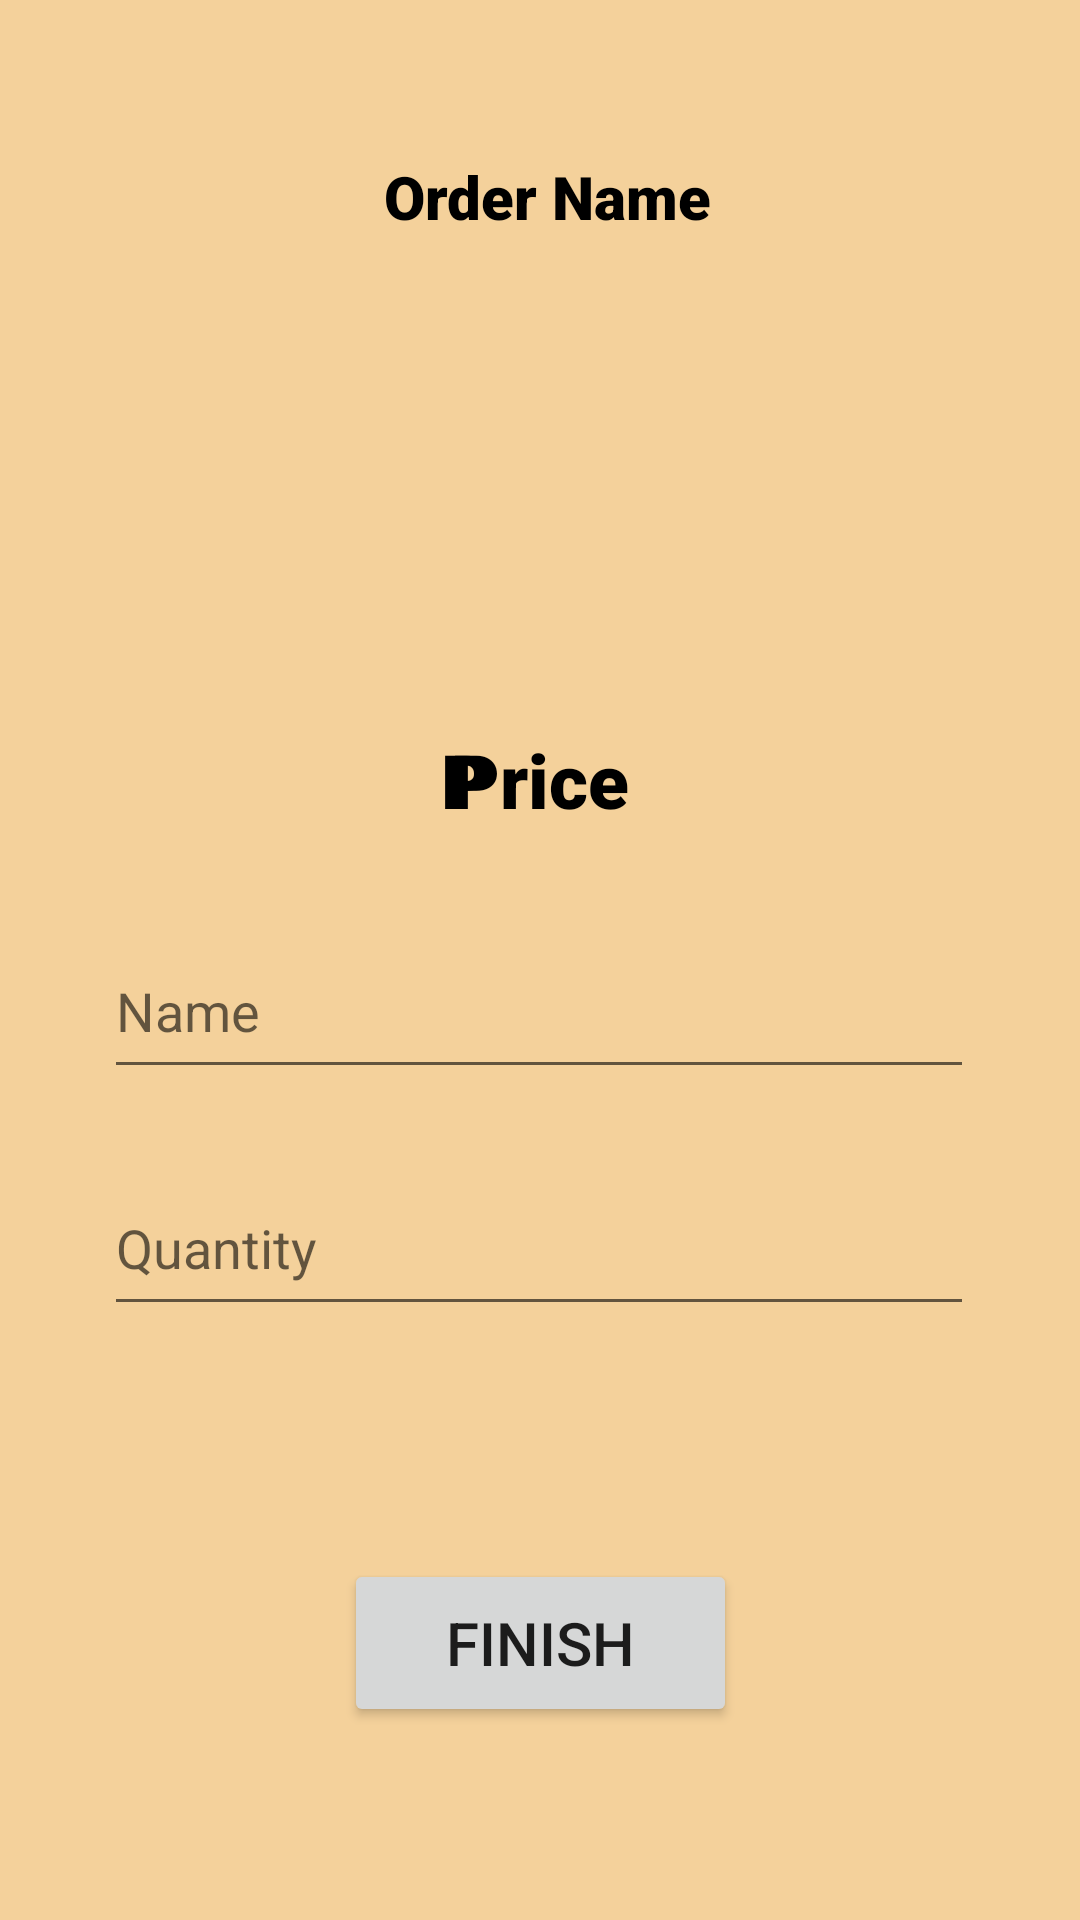

Android layout source for this screen:
<!-- AndroidManifest.xml: application theme Theme.Group10Delicioso -->
<!-- res/layout/activity_order.xml -->
<?xml version="1.0" encoding="utf-8"?>
<androidx.constraintlayout.widget.ConstraintLayout xmlns:android="http://schemas.android.com/apk/res/android"
    xmlns:app="http://schemas.android.com/apk/res-auto"
    xmlns:tools="http://schemas.android.com/tools"
    android:layout_width="match_parent"
    android:layout_height="match_parent"
    android:background="#F4D19B"
    tools:context=".Order">

    <TextView
        android:id="@+id/p6"
        android:layout_width="30dp"
        android:layout_height="37dp"
        android:layout_marginStart="140dp"
        android:fontFamily="sans-serif-black"
        android:text="P"
        android:textAlignment="center"
        android:textColor="#000000"
        android:textSize="25sp"
        app:layout_constraintStart_toStartOf="parent"
        app:layout_constraintTop_toTopOf="@+id/editOrderPrice" />

    <ImageView
        android:id="@+id/imgOrder"
        android:layout_width="282dp"
        android:layout_height="223dp"
        android:layout_marginTop="16dp"
        app:layout_constraintEnd_toEndOf="parent"
        app:layout_constraintHorizontal_bias="0.496"
        app:layout_constraintStart_toStartOf="parent"
        app:layout_constraintTop_toTopOf="parent" />

    <TextView
        android:id="@+id/editOrderName"
        android:layout_width="313dp"
        android:layout_height="44dp"
        android:layout_marginTop="52dp"
        android:fontFamily="sans-serif-black"
        android:text=" Order Name"
        android:textAlignment="center"
        android:textColor="#000000"
        android:textSize="20sp"
        app:layout_constraintEnd_toEndOf="parent"
        app:layout_constraintStart_toStartOf="parent"
        app:layout_constraintTop_toTopOf="parent" />

    <TextView
        android:id="@+id/editOrderPrice"
        android:layout_width="171dp"
        android:layout_height="37dp"
        android:layout_marginTop="4dp"
        android:fontFamily="sans-serif-black"
        android:text="Price"
        android:textAlignment="center"
        android:textColor="#000000"
        android:textSize="25sp"
        app:layout_constraintEnd_toEndOf="parent"
        app:layout_constraintStart_toStartOf="parent"
        app:layout_constraintTop_toBottomOf="@+id/imgOrder" />

    <EditText
        android:id="@+id/editName"
        android:layout_width="290dp"
        android:layout_height="55dp"
        android:layout_marginTop="28dp"
        android:ems="10"
        android:hint="Name"
        android:inputType="textPersonName"
        android:minHeight="48dp"
        app:layout_constraintEnd_toEndOf="parent"
        app:layout_constraintHorizontal_bias="0.495"
        app:layout_constraintStart_toStartOf="parent"
        app:layout_constraintTop_toBottomOf="@+id/editOrderPrice" />

    <EditText
        android:id="@+id/editQuantity"
        android:layout_width="290dp"
        android:layout_height="55dp"
        android:layout_marginTop="24dp"
        android:ems="10"
        android:hint="Quantity"
        android:inputType="number"
        android:minHeight="48dp"
        app:layout_constraintEnd_toEndOf="parent"
        app:layout_constraintHorizontal_bias="0.495"
        app:layout_constraintStart_toStartOf="parent"
        app:layout_constraintTop_toBottomOf="@+id/editName" />

    <Button
        android:id="@+id/btnEdit"
        android:layout_width="131dp"
        android:layout_height="56dp"
        android:text="Finish"
        android:textSize="20dp"
        app:layout_constraintBottom_toBottomOf="parent"
        app:layout_constraintEnd_toEndOf="parent"
        app:layout_constraintStart_toStartOf="parent"
        app:layout_constraintTop_toTopOf="parent"
        app:layout_constraintVertical_bias="0.89" />

</androidx.constraintlayout.widget.ConstraintLayout>
<!-- resources referenced by this layout -->
<resources>
  <style name="Theme.Group10Delicioso" parent="Theme.MaterialComponents.DayNight.DarkActionBar">
          
          <item name="colorPrimary">@color/purple_500</item>
          <item name="colorPrimaryVariant">@color/purple_700</item>
          <item name="colorOnPrimary">@color/white</item>
          
          <item name="colorSecondary">@color/teal_200</item>
          <item name="colorSecondaryVariant">@color/teal_700</item>
          <item name="colorOnSecondary">@color/black</item>
          
          <item name="android:statusBarColor" tools:targetApi="l">?attr/colorPrimaryVariant</item>
          
      </style>
  <!-- not gathered from this repository: default colours our renderer supplied (Android Studio template values) -->
  <color name="purple_500">#FF6200EE</color>
  <color name="purple_700">#FF3700B3</color>
  <color name="teal_200">#FF03DAC5</color>
  <color name="teal_700">#FF018786</color>
  <color name="black">#FF000000</color>
  <color name="white">#FFFFFFFF</color>
</resources>
